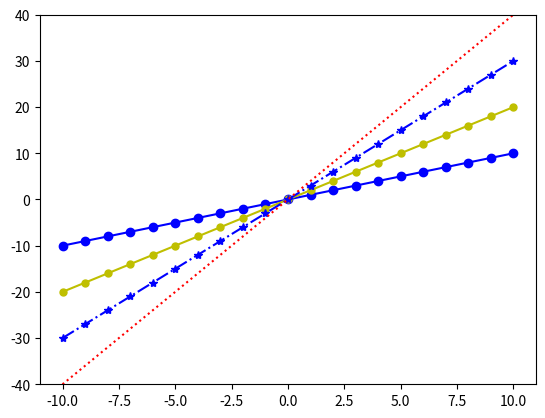

Recreate this plot in Python.
import matplotlib.pyplot as plt
import matplotlib as mpl
import numpy as np

x = np.arange(-10,11)
y1 = np.multiply(x,1)
y2 = np.multiply(x,2)
y3 = np.multiply(x,3)
y4 = np.multiply(x,4)
yaxis = plt.ylim(-40,40)
plt.plot(x,y1,marker='o',color='b')
plt.plot(x,y2,marker='o', ms=5,linestyle='-',color='y')
plt.plot(x,y3,marker='*', linestyle='-.',color='b')
plt.plot(x,y4,linestyle=':',color='r')
plt.show()